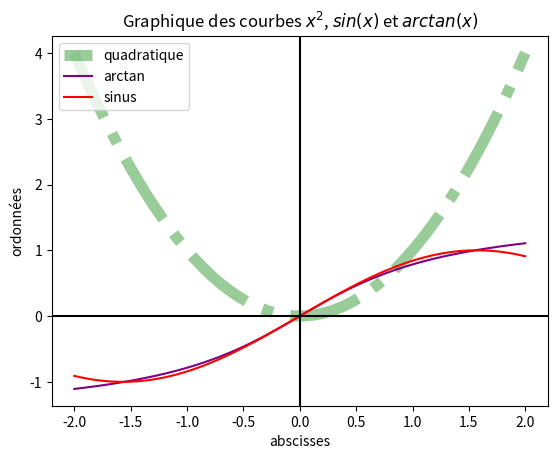

The matplotlib source for this figure:
import matplotlib.pyplot as plt
import numpy as np

x = np.array([-2,-1,0,1,2])
x = np.array([-2,-1.5,-1,-0.5,0,0.5,1,1.5,2])
x = np.linspace(-2,2,50)
y1 = x**2
y2 = np.atan(x)
y3 = np.sin(x)

plt.title("Graphique des courbes $x^2$, $sin(x)$ et $arctan(x)$")

plt.plot(x,y1,label="quadratique",color = "green",lw = 8,linestyle = "-.", alpha=0.4)
plt.plot(x,y2,label="arctan", color = "purple")
plt.plot(x,y3,label="sinus", color = "red")

plt.xlabel("abscisses")
plt.ylabel("ordonnées")

plt.axhline(0,color ="black")
plt.axvline(0,color ="black")



plt.legend(loc = "upper left")
plt.show()

